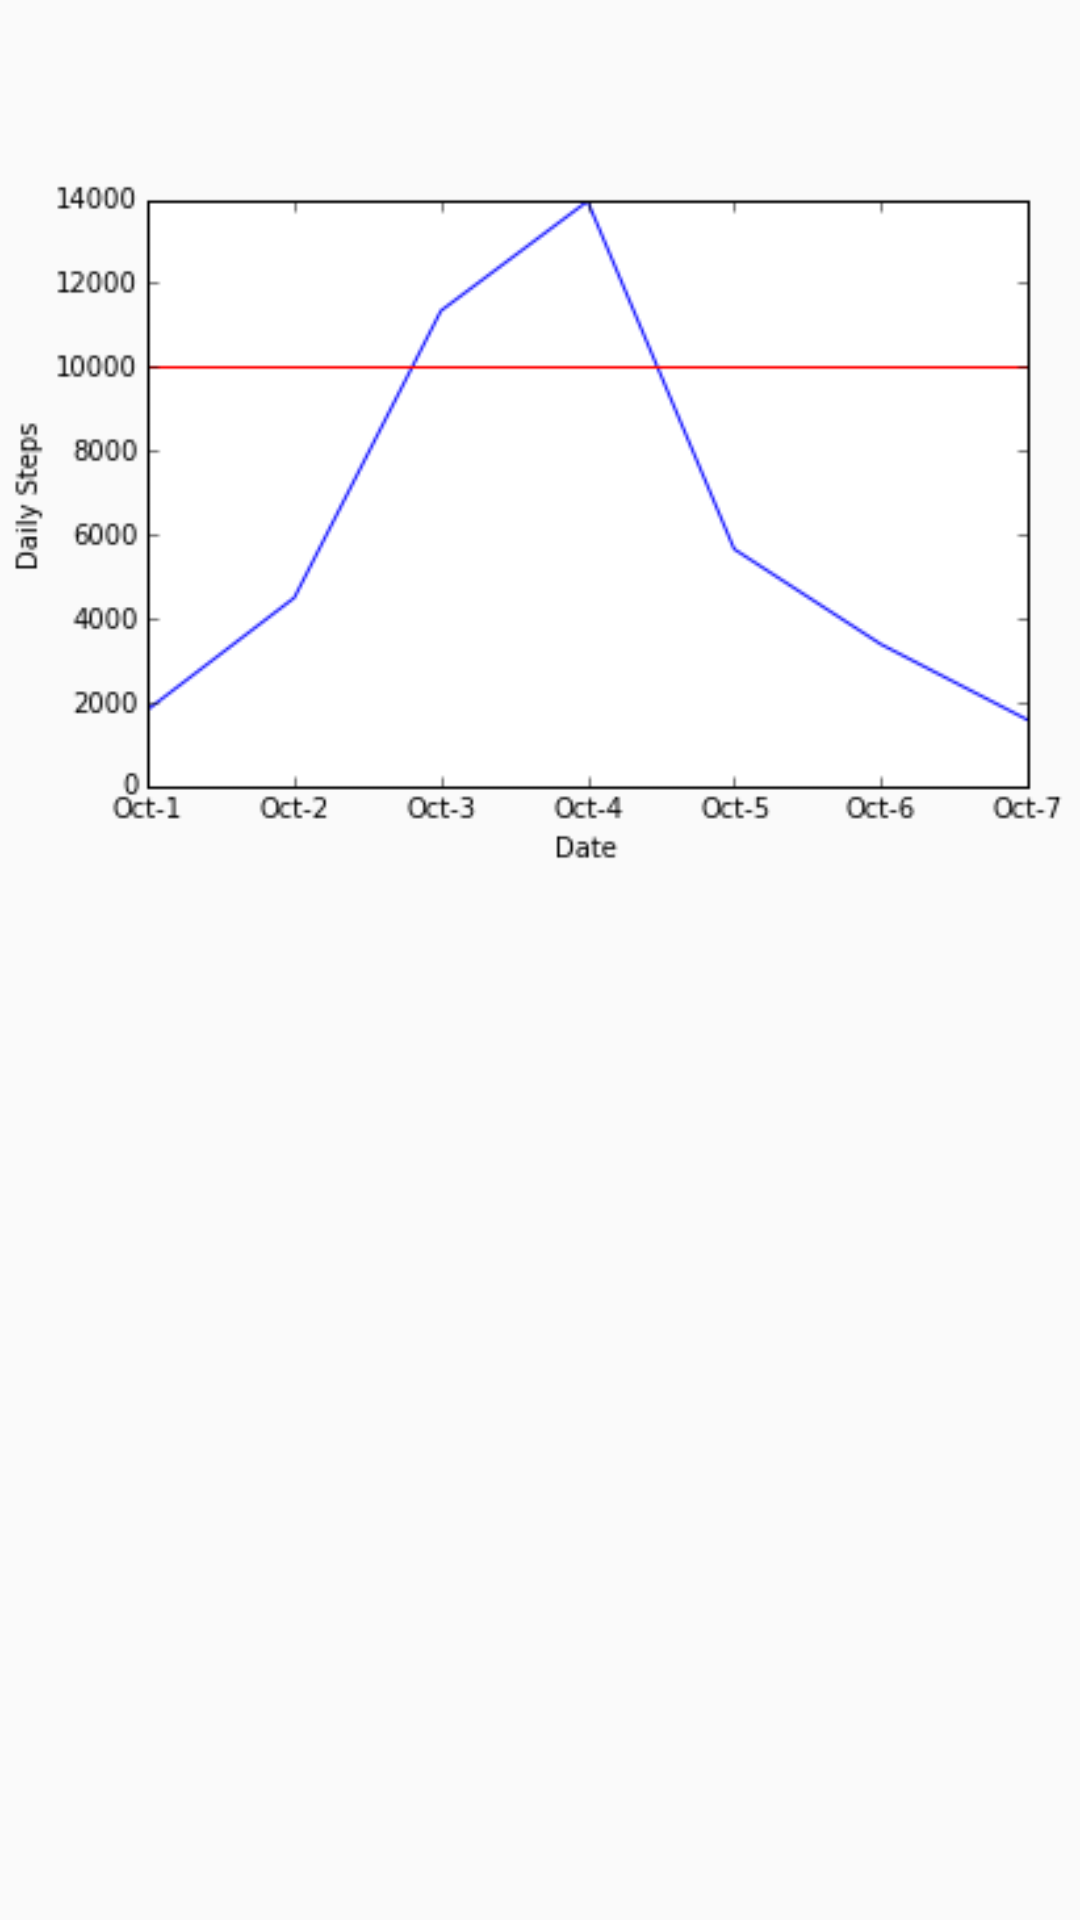

This screen was rendered from an Android layout file. Write that file and the resources it references.
<!-- AndroidManifest.xml: application theme AppTheme -->
<!-- res/layout/stepanalyze.xml -->
<?xml version="1.0" encoding="utf-8"?>
<RelativeLayout xmlns:android="http://schemas.android.com/apk/res/android"
    android:layout_width="match_parent" android:layout_height="match_parent">

    <ImageView
        android:layout_width="200dp"
        android:layout_height="350dp"
        android:id="@+id/imageView3"
        android:layout_alignParentTop="true"
        android:layout_alignParentStart="true"
        android:src="@drawable/daily_steps"
        android:layout_alignParentEnd="true" />

    <TextView
        android:layout_width="wrap_content"
        android:layout_height="wrap_content"
        android:id="@+id/textView2"
        android:layout_below="@+id/imageView3"
        android:layout_alignParentBottom="true"
        android:layout_alignParentStart="true"
        android:layout_alignParentEnd="true"
        android:layout_margin="30dp" />
</RelativeLayout>
<!-- resources referenced by this layout -->
<resources>
  <!-- drawable daily_steps: png bitmap (drawable, 11921 bytes) -->
  <style name="AppTheme" parent="android:Theme.Material.Light">
      </style>
</resources>
